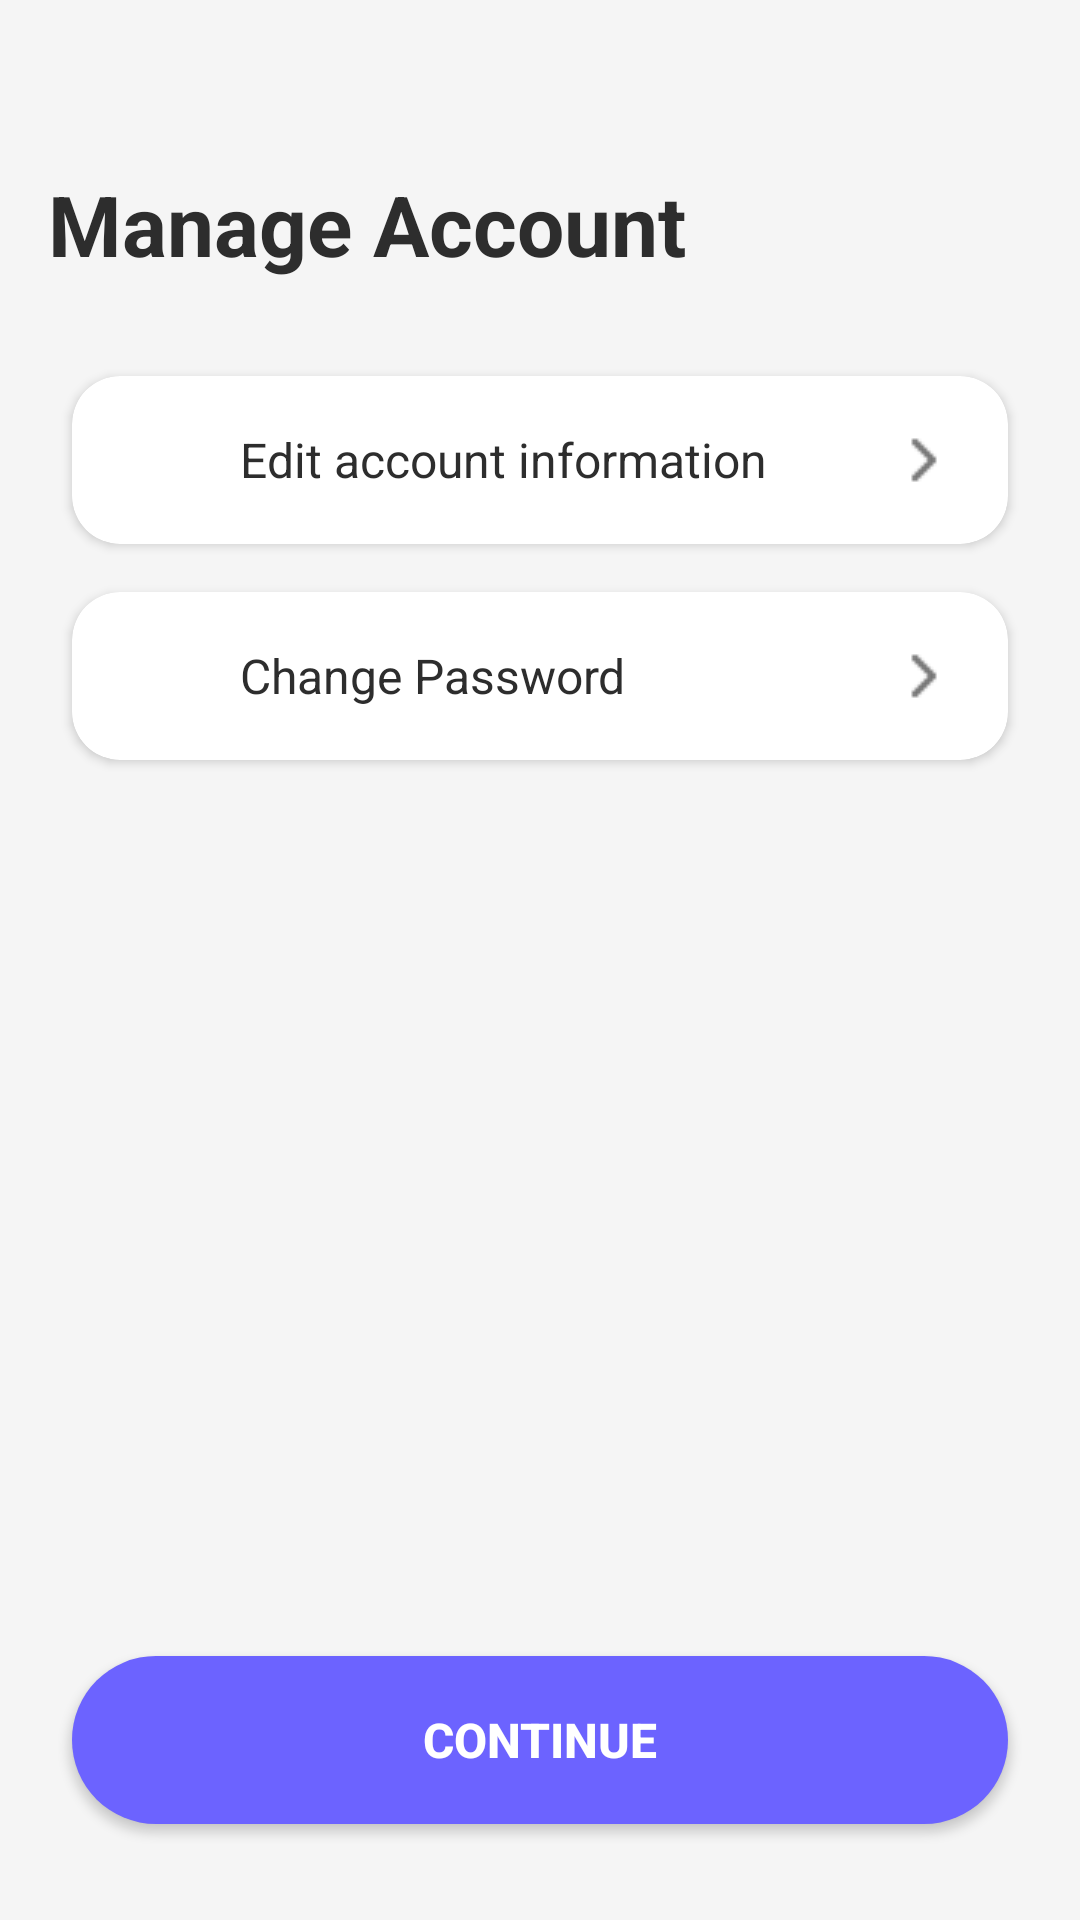

This screen was rendered from an Android layout file. Write that file and the resources it references.
<!-- AndroidManifest.xml: application theme Theme.Habitify -->
<!-- res/layout/activity_manage_account.xml -->
<?xml version="1.0" encoding="utf-8"?>
<androidx.constraintlayout.widget.ConstraintLayout xmlns:android="http://schemas.android.com/apk/res/android"
    xmlns:app="http://schemas.android.com/apk/res-auto"
    xmlns:tools="http://schemas.android.com/tools"
    android:layout_width="match_parent"
    android:layout_height="match_parent"
    android:background="@color/manage_account_background"
    tools:context=".ManageAccountActivity"
    android:id="@+id/main">

    
    <ImageView
        android:id="@+id/iv_back_arrow"
        android:layout_width="wrap_content"
        android:layout_height="wrap_content"
        android:layout_marginStart="16dp"
        android:layout_marginTop="16dp"
        android:padding="8dp"
        android:src="@drawable/ic_arrow_back"
        app:layout_constraintStart_toStartOf="parent"
        app:layout_constraintTop_toTopOf="parent"
        app:tint="@color/manage_account_text_primary" />

    
    <TextView
        android:id="@+id/tv_title"
        android:layout_width="wrap_content"
        android:layout_height="wrap_content"
        android:layout_marginStart="16dp"
        android:layout_marginTop="24dp"
        android:text="@string/manage_account_title"
        android:textColor="@color/manage_account_text_primary"
        android:textSize="28sp"
        android:textStyle="bold"
        app:layout_constraintStart_toStartOf="parent"
        app:layout_constraintTop_toBottomOf="@id/iv_back_arrow" />

    
    <androidx.cardview.widget.CardView
        android:id="@+id/card_edit_info"
        android:layout_width="0dp"
        android:layout_height="wrap_content"
        android:layout_marginStart="24dp"
        android:layout_marginTop="32dp"
        android:layout_marginEnd="24dp"
        app:cardCornerRadius="16dp"
        app:cardElevation="2dp"
        app:cardBackgroundColor="@color/manage_account_card_background"
        app:layout_constraintEnd_toEndOf="parent"
        app:layout_constraintStart_toStartOf="parent"
        app:layout_constraintTop_toBottomOf="@id/tv_title">

        <RelativeLayout
            android:layout_width="match_parent"
            android:layout_height="wrap_content"
            android:paddingVertical="16dp"
            android:paddingHorizontal="16dp">

            <ImageView
                android:id="@+id/iv_icon_user"
                android:layout_width="24dp"
                android:layout_height="24dp"
                android:layout_centerVertical="true"
                android:src="@drawable/ic_avatar_placeholder"
                android:contentDescription="@string/manage_account_edit_info"
                app:tint="@color/manage_account_icon_tint" />

            <TextView
                android:layout_width="wrap_content"
                android:layout_height="wrap_content"
                android:layout_centerVertical="true"
                android:layout_marginStart="16dp"
                android:layout_toEndOf="@id/iv_icon_user"
                android:layout_toStartOf="@id/iv_chevron_edit"
                android:text="@string/manage_account_edit_info"
                android:textColor="@color/manage_account_text_primary"
                android:textSize="16sp" />

            <ImageView
                android:id="@+id/iv_chevron_edit"
                android:layout_width="24dp"
                android:layout_height="24dp"
                android:layout_alignParentEnd="true"
                android:layout_centerVertical="true"
                android:src="@drawable/chevronright"
                app:tint="@color/manage_account_text_secondary" />

        </RelativeLayout>
    </androidx.cardview.widget.CardView>

    
    <androidx.cardview.widget.CardView
        android:id="@+id/card_change_password"
        android:layout_width="0dp"
        android:layout_height="wrap_content"
        android:layout_marginStart="24dp"
        android:layout_marginTop="16dp"
        android:layout_marginEnd="24dp"
        app:cardCornerRadius="16dp"
        app:cardElevation="2dp"
        app:cardBackgroundColor="@color/manage_account_card_background"
        app:layout_constraintEnd_toEndOf="parent"
        app:layout_constraintStart_toStartOf="parent"
        app:layout_constraintTop_toBottomOf="@id/card_edit_info">

        <RelativeLayout
            android:layout_width="match_parent"
            android:layout_height="wrap_content"
            android:paddingVertical="16dp"
            android:paddingHorizontal="16dp">

            <ImageView
                android:id="@+id/iv_icon_lock"
                android:layout_width="24dp"
                android:layout_height="24dp"
                android:layout_centerVertical="true"
                android:src="@drawable/ic_lock"
                android:contentDescription="@string/manage_account_change_password"
                app:tint="@color/manage_account_icon_tint" />

            <TextView
                android:layout_width="wrap_content"
                android:layout_height="wrap_content"
                android:layout_centerVertical="true"
                android:layout_marginStart="16dp"
                android:layout_toEndOf="@id/iv_icon_lock"
                android:layout_toStartOf="@id/iv_chevron_password"
                android:text="@string/manage_account_change_password"
                android:textColor="@color/manage_account_text_primary"
                android:textSize="16sp" />

            <ImageView
                android:id="@+id/iv_chevron_password"
                android:layout_width="24dp"
                android:layout_height="24dp"
                android:layout_alignParentEnd="true"
                android:layout_centerVertical="true"
                android:src="@drawable/chevronright"
                app:tint="@color/manage_account_text_secondary" />

        </RelativeLayout>
    </androidx.cardview.widget.CardView>

    
    <Button
        android:id="@+id/btn_continue"
        android:layout_width="0dp"
        android:layout_height="56dp"
        android:layout_marginStart="24dp"
        android:layout_marginEnd="24dp"
        android:layout_marginBottom="32dp"
        android:background="@drawable/shape_manage_account_button"
        android:text="@string/manage_account_continue"
        android:textColor="@color/manage_account_button_text"
        android:textSize="16sp"
        android:textStyle="bold"
        android:elevation="4dp"
        app:layout_constraintBottom_toBottomOf="parent"
        app:layout_constraintEnd_toEndOf="parent"
        app:layout_constraintStart_toStartOf="parent" />

</androidx.constraintlayout.widget.ConstraintLayout>
<!-- resources referenced by this layout -->
<resources>
  <color name="manage_account_background">#F5F5F5</color>
  <color name="manage_account_button_text">#FFFFFF</color>
  <color name="manage_account_card_background">#FFFFFF</color>
  <color name="manage_account_icon_tint">#2D2D2D</color>
  <color name="manage_account_text_primary">#2D2D2D</color>
  <color name="manage_account_text_secondary">#757575</color>
  <!-- drawable chevronright: png bitmap (drawable, 238 bytes) -->
  <!-- drawable shape_manage_account_button (drawable) -->
  <?xml version="1.0" encoding="utf-8"?>
  <shape xmlns:android="http://schemas.android.com/apk/res/android"
      android:shape="rectangle">
      <solid android:color="@color/manage_account_button" />
      <corners android:radius="28dp" />
  </shape>
  <string name="manage_account_change_password">Change Password</string>
  <string name="manage_account_continue">Continue</string>
  <string name="manage_account_edit_info">Edit account information</string>
  <string name="manage_account_title">Manage Account</string>
  <style name="Theme.Habitify" parent="Theme.Material3.DayNight.NoActionBar">
          
          <item name="colorPrimary">@color/login_button_purple</item>
          <item name="colorPrimaryVariant">@color/primary_dark</item>
          <item name="colorOnPrimary">@color/white</item>
  
          
          <item name="colorSecondary">@color/accent_color</item>
          <item name="colorOnSecondary">@color/white</item>
  
          
          <item name="android:colorBackground">@color/home_background</item>
          <item name="colorSurface">@color/home_card_background</item>
          <item name="colorOnSurface">@color/home_text_primary</item>
  
          
          <item name="android:statusBarColor">@color/primary_dark</item>
          <item name="android:windowLightStatusBar">true</item>
  
          
          <item name="android:navigationBarColor">@color/white</item>
          <item name="android:windowLightNavigationBar">true</item>
  
          
          <item name="android:textColorPrimary">@color/home_text_primary</item>
          <item name="android:textColorSecondary">@color/home_text_secondary</item>
      </style>
  <color name="manage_account_button">#6C63FF</color>
  <color name="login_button_purple">#6C3AE8</color>
  <color name="primary_dark">#303F9F</color>
  <color name="white">#FFFFFF</color>
  <color name="accent_color">#FF4081</color>
  <color name="home_background">#F7F8FA</color>
  <color name="home_card_background">#FFFFFF</color>
  <color name="home_text_primary">#333333</color>
  <color name="home_text_secondary">#8A8A8A</color>
</resources>
